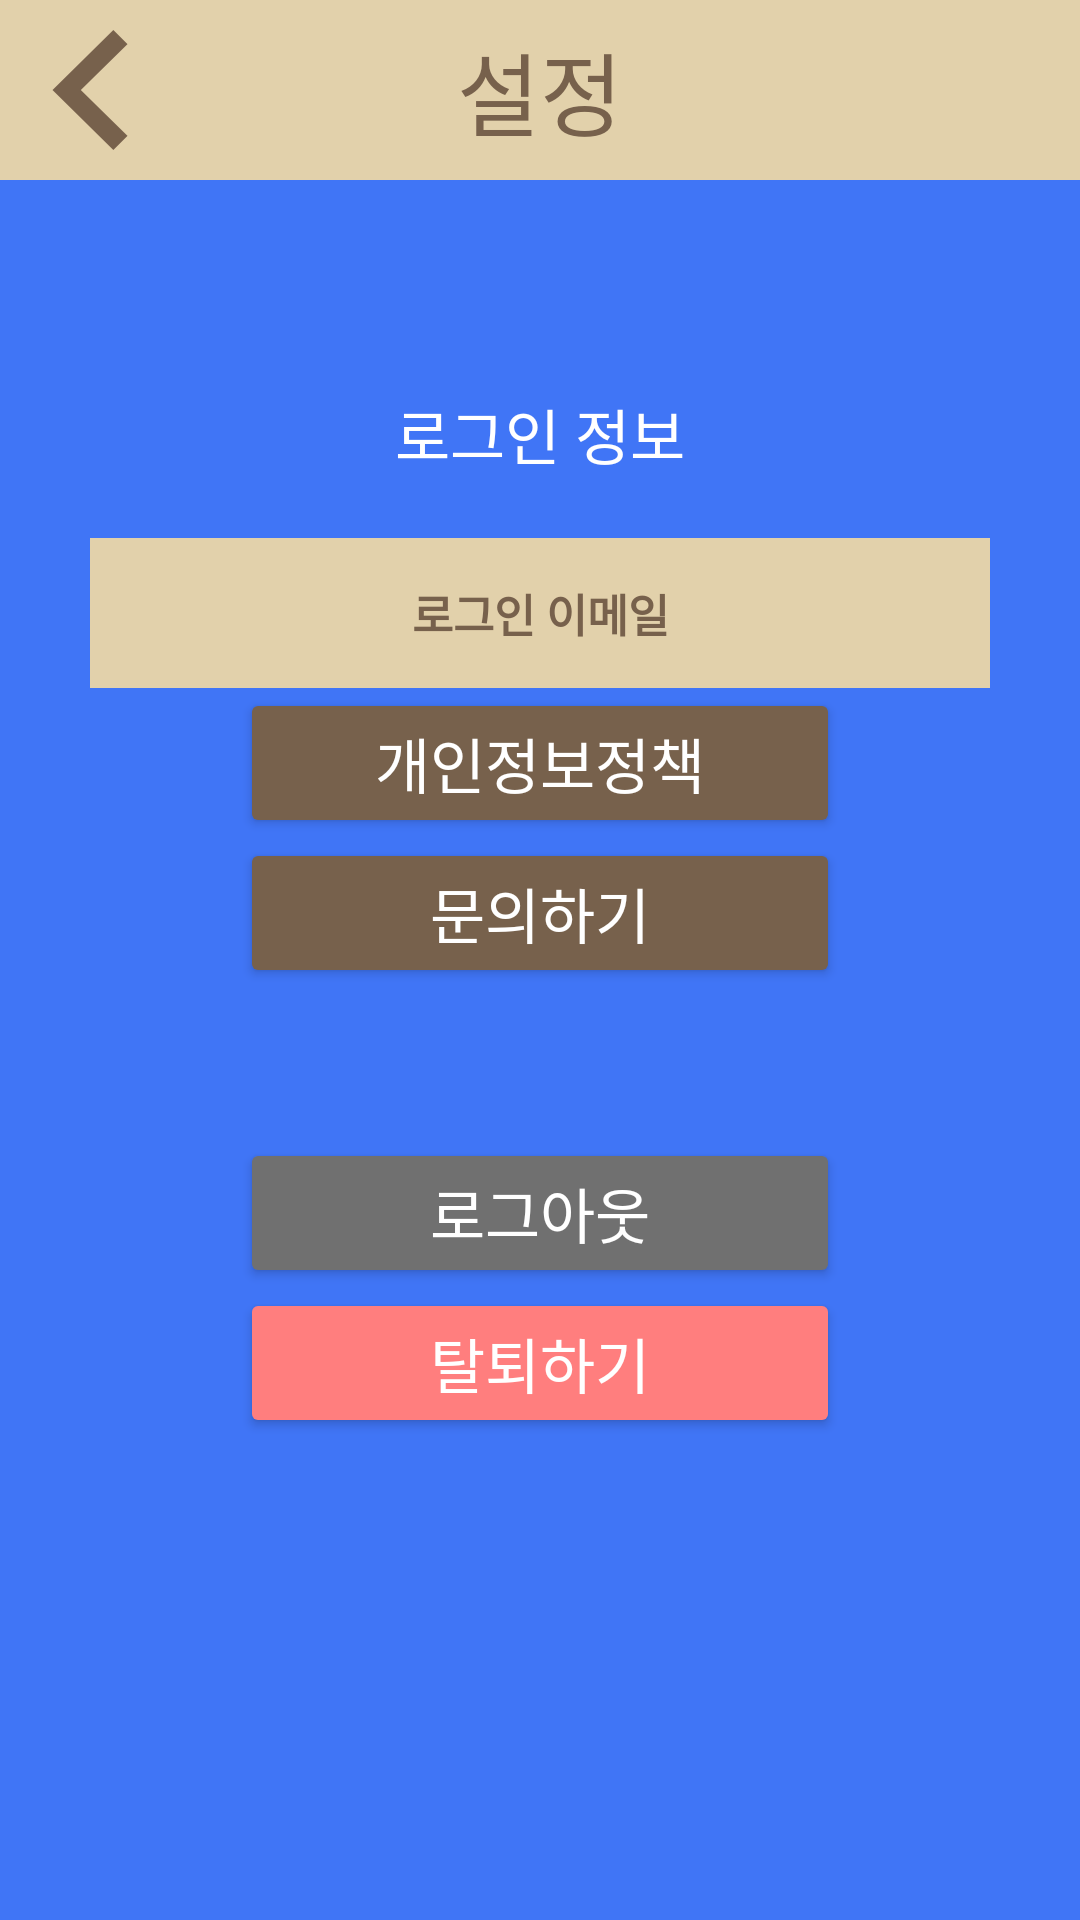

The Android layout XML behind this screen, and the referenced resources:
<!-- AndroidManifest.xml: application theme Theme.Knurling_DietInbody -->
<!-- res/layout/activity_setting.xml -->
<?xml version="1.0" encoding="utf-8"?>
<LinearLayout xmlns:android="http://schemas.android.com/apk/res/android"
    xmlns:tools="http://schemas.android.com/tools"
    android:layout_width="match_parent"
    android:layout_height="match_parent"
    android:orientation="vertical"
    android:gravity="center_horizontal"
    android:background="@color/nurling_blue"
    tools:context=".SettingActivity">
    
    <FrameLayout
        android:layout_width="match_parent"
        android:layout_height="60dp"
        android:background="@color/light_brown">
        <ImageView
            android:layout_width="60dp"
            android:padding="10dp"
            android:layout_height="60dp"
            android:src="@drawable/back"
            android:id="@+id/back_btn"/>
        <TextView
            android:layout_width="wrap_content"
            android:layout_height="wrap_content"
            android:text="설정"
            android:textSize="30dp"
            android:textColor="@color/dark_brown"
            android:layout_gravity="center"
            android:fontFamily="@font/gyeonggi_batang"/>
    </FrameLayout>

    <TextView
        android:layout_width="wrap_content"
        android:layout_height="wrap_content"
        android:text="로그인 정보"
        android:textColor="@color/white"
        android:fontFamily="@font/gyeonggi_batang"
        android:textSize="20dp"
        android:layout_marginTop="70dp"/>

    <TextView
        android:layout_width="300dp"
        android:layout_height="50dp"
        android:id="@+id/email_txt"
        android:text="로그인 이메일"
        android:textColor="@color/dark_brown"
        android:fontFamily="@font/gyeonggi_batang"
        android:textSize="15dp"
        android:background="@color/light_brown"
        android:gravity="center"
        android:textStyle="bold"
        android:layout_marginTop="20dp"/>



    <Button
        android:layout_width="200dp"
        android:layout_height="50dp"
        android:id="@+id/pri_btn"
        android:backgroundTint="@color/dark_brown"
        android:text="개인정보정책"
        android:fontFamily="@font/gyeonggi_batang"
        android:textSize="20dp"
        android:textColor="@color/white"/>
    <Button
        android:layout_width="200dp"
        android:layout_height="50dp"
        android:id="@+id/contact_btn"
        android:backgroundTint="@color/dark_brown"
        android:text="문의하기"
        android:fontFamily="@font/gyeonggi_batang"
        android:textSize="20dp"
        android:textColor="@color/white"/>
    <Button
        android:layout_width="200dp"
        android:layout_height="50dp"
        android:id="@+id/signOut_btn"
        android:backgroundTint="@color/gray"
        android:text="로그아웃"
        android:fontFamily="@font/gyeonggi_batang"
        android:layout_marginTop="50dp"
        android:textSize="20dp"
        android:textColor="@color/white"/>
    <Button
        android:layout_width="200dp"
        android:layout_height="50dp"
        android:id="@+id/withdrawal_btn"
        android:backgroundTint="@color/light_red"
        android:text="탈퇴하기"
        android:fontFamily="@font/gyeonggi_batang"
        android:textSize="20dp"
        android:textColor="@color/white"/>

</LinearLayout>
<!-- resources referenced by this layout -->
<resources>
  <color name="dark_brown">#77614c</color>
  <color name="gray">#707070</color>
  <color name="light_brown">#e2d1ab</color>
  <color name="light_red">#ff7e7e</color>
  <color name="nurling_blue">#4075F6</color>
  <color name="white">#FFFFFFFF</color>
  <!-- drawable back: png bitmap (drawable-v24, 7277 bytes) -->
  <style name="Theme.Knurling_DietInbody" parent="Theme.MaterialComponents.DayNight.DarkActionBar">
          
          <item name="colorPrimary">@color/purple_500</item>
          <item name="colorPrimaryVariant">@color/purple_700</item>
          <item name="colorOnPrimary">@color/white</item>
          
          <item name="colorSecondary">@color/teal_200</item>
          <item name="colorSecondaryVariant">@color/teal_700</item>
          <item name="colorOnSecondary">@color/black</item>
          
          <item name="android:statusBarColor" tools:targetApi="l">?attr/colorPrimaryVariant</item>
          
          
          <item name="windowActionBar">false</item>
          <item name="windowNoTitle">true</item>
      </style>
  <color name="purple_500">#FF6200EE</color>
  <color name="purple_700">#FF3700B3</color>
  <color name="teal_200">#FF03DAC5</color>
  <color name="teal_700">#FF018786</color>
  <color name="black">#FF000000</color>
</resources>
